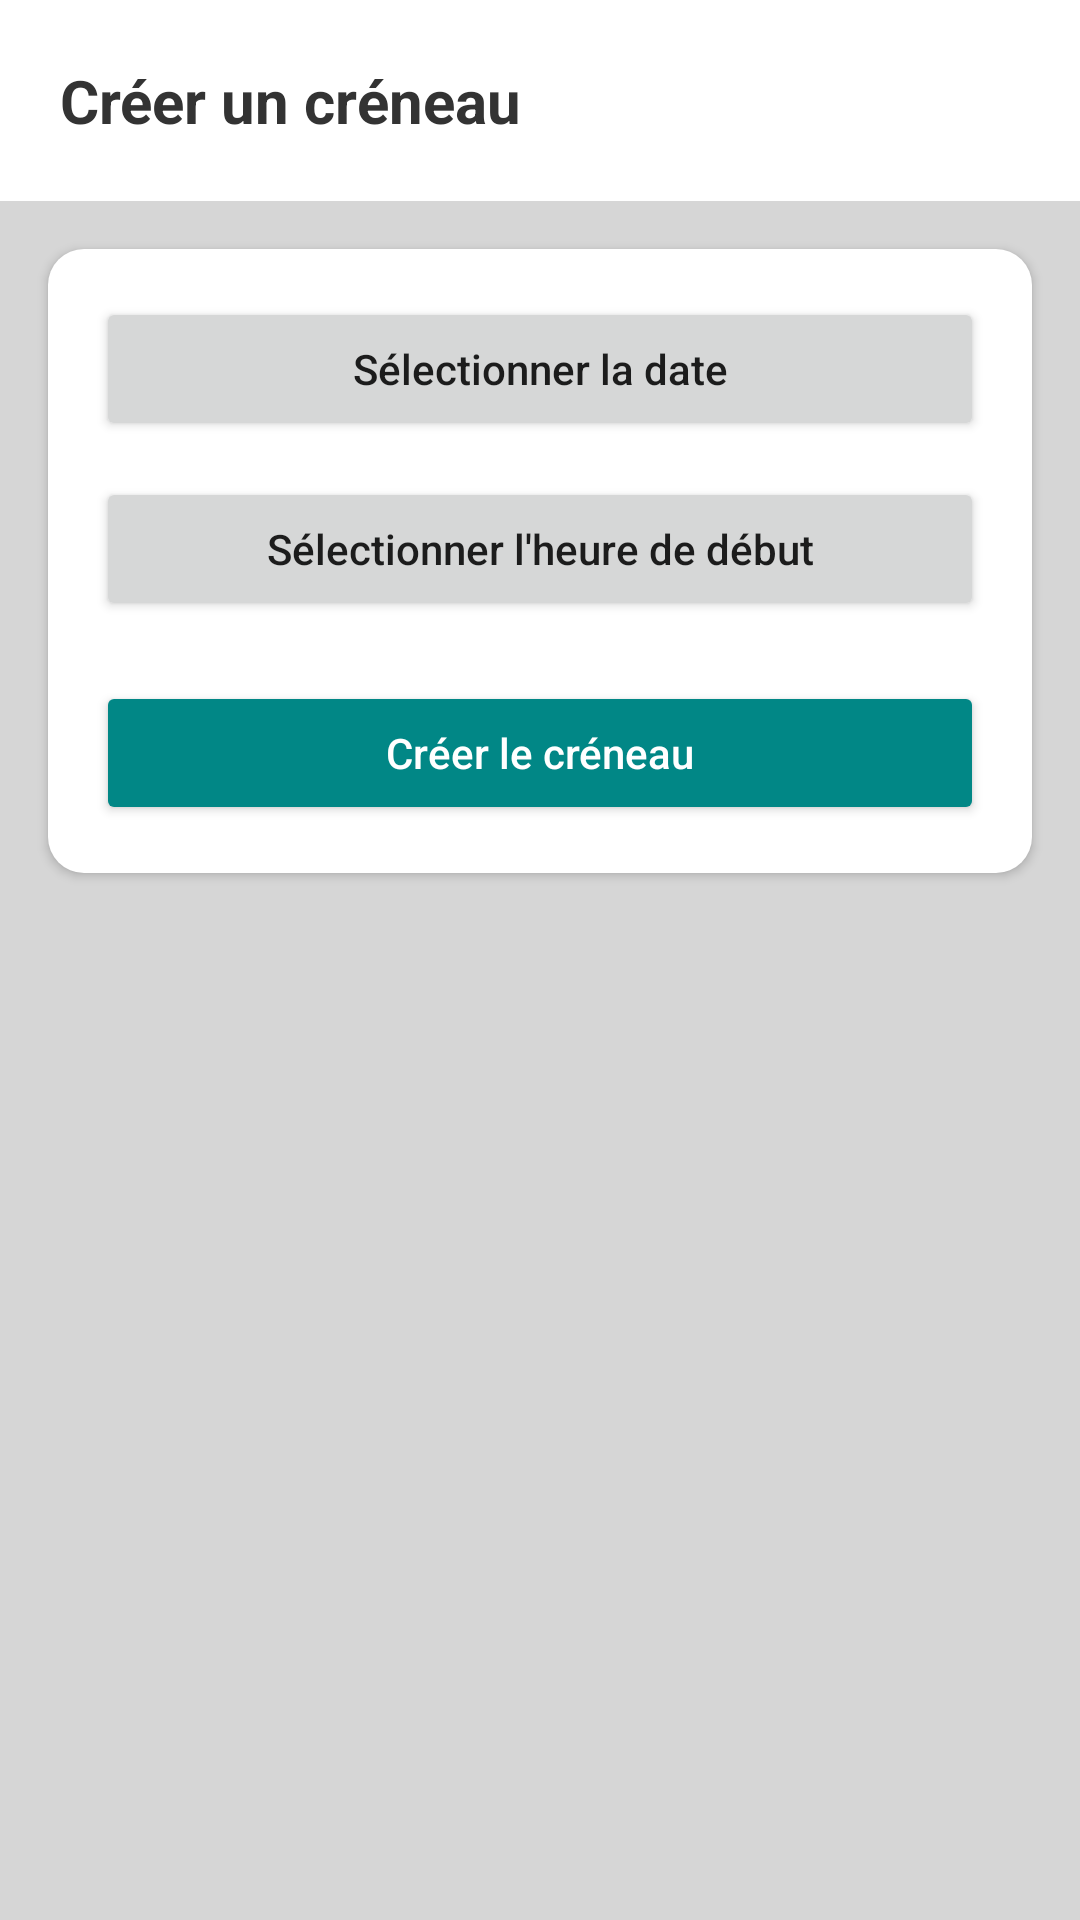

Layout XML and referenced resources for this Android screen:
<!-- AndroidManifest.xml: application theme Theme.TP2b -->
<!-- res/layout/fragment_ajouter_time_slot.xml -->
<?xml version="1.0" encoding="utf-8"?>
<LinearLayout xmlns:android="http://schemas.android.com/apk/res/android"
    android:layout_width="match_parent"
    android:layout_height="match_parent"
    android:orientation="vertical"
    android:background="#D6D6D6">

    
    <LinearLayout
        android:layout_width="match_parent"
        android:layout_height="wrap_content"
        android:padding="20dp"
        android:background="#FFFFFF"
        android:orientation="vertical">

        <TextView
            android:layout_width="wrap_content"
            android:layout_height="wrap_content"
            android:text="@string/cr_er_un_cr_neau"
            android:textSize="20sp"
            android:textStyle="bold"
            android:textColor="#333333" />
    </LinearLayout>

    
    <LinearLayout
        android:layout_width="match_parent"
        android:layout_height="wrap_content"
        android:layout_margin="16dp"
        android:padding="16dp"
        android:orientation="vertical"
        android:background="@drawable/bg_white_rounded"
        android:elevation="2dp">

        <Button
            android:id="@+id/btnSelectDate"
            android:layout_width="match_parent"
            android:layout_height="48dp"
            android:text="@string/s_lectionner_la_date"
            android:textAllCaps="false" />

        <Button
            android:id="@+id/btnSelectTime"
            android:layout_width="match_parent"
            android:layout_height="48dp"
            android:layout_marginTop="12dp"
            android:text="@string/s_lectionner_l_heure_de_d_but"
            android:textAllCaps="false" />

        <Button
            android:id="@+id/btnCreateSlot"
            android:layout_width="match_parent"
            android:layout_height="48dp"
            android:layout_marginTop="20dp"
            android:text="@string/cr_er_le_cr_neau"
            android:textAllCaps="false"
            android:backgroundTint="@color/teal_700"
            android:textColor="#FFFFFF" />
    </LinearLayout>
</LinearLayout>
<!-- resources referenced by this layout -->
<resources>
  <color name="teal_700">#018786</color>
  <!-- drawable bg_white_rounded (drawable) -->
  <?xml version="1.0" encoding="utf-8"?>
  <shape xmlns:android="http://schemas.android.com/apk/res/android"
      android:shape="rectangle">
  
      <solid android:color="@android:color/white" />
  
      <corners android:radius="12dp" />
  
      <padding
          android:left="8dp"
          android:top="8dp"
          android:right="8dp"
          android:bottom="8dp" />
  
      <elevation android:state_enabled="true" />
  </shape>
  <string name="cr_er_le_cr_neau">Créer le créneau</string>
  <string name="cr_er_un_cr_neau">Créer un créneau</string>
  <string name="s_lectionner_l_heure_de_d_but">Sélectionner l\'heure de début</string>
  <string name="s_lectionner_la_date">Sélectionner la date</string>
  <style name="Theme.TP2b" parent="Theme.MaterialComponents.DayNight.NoActionBar">
      <item name="colorPrimary">@color/primaryColor</item>
          <item name="colorPrimaryVariant">@color/secondaryColor</item>
          <item name="colorOnPrimary">@color/white</item>
      </style>
  <color name="primaryColor">#4CAF50</color>
  <color name="secondaryColor">#1976D2</color>
  <color name="white">#FFFFFFFF</color>
</resources>
